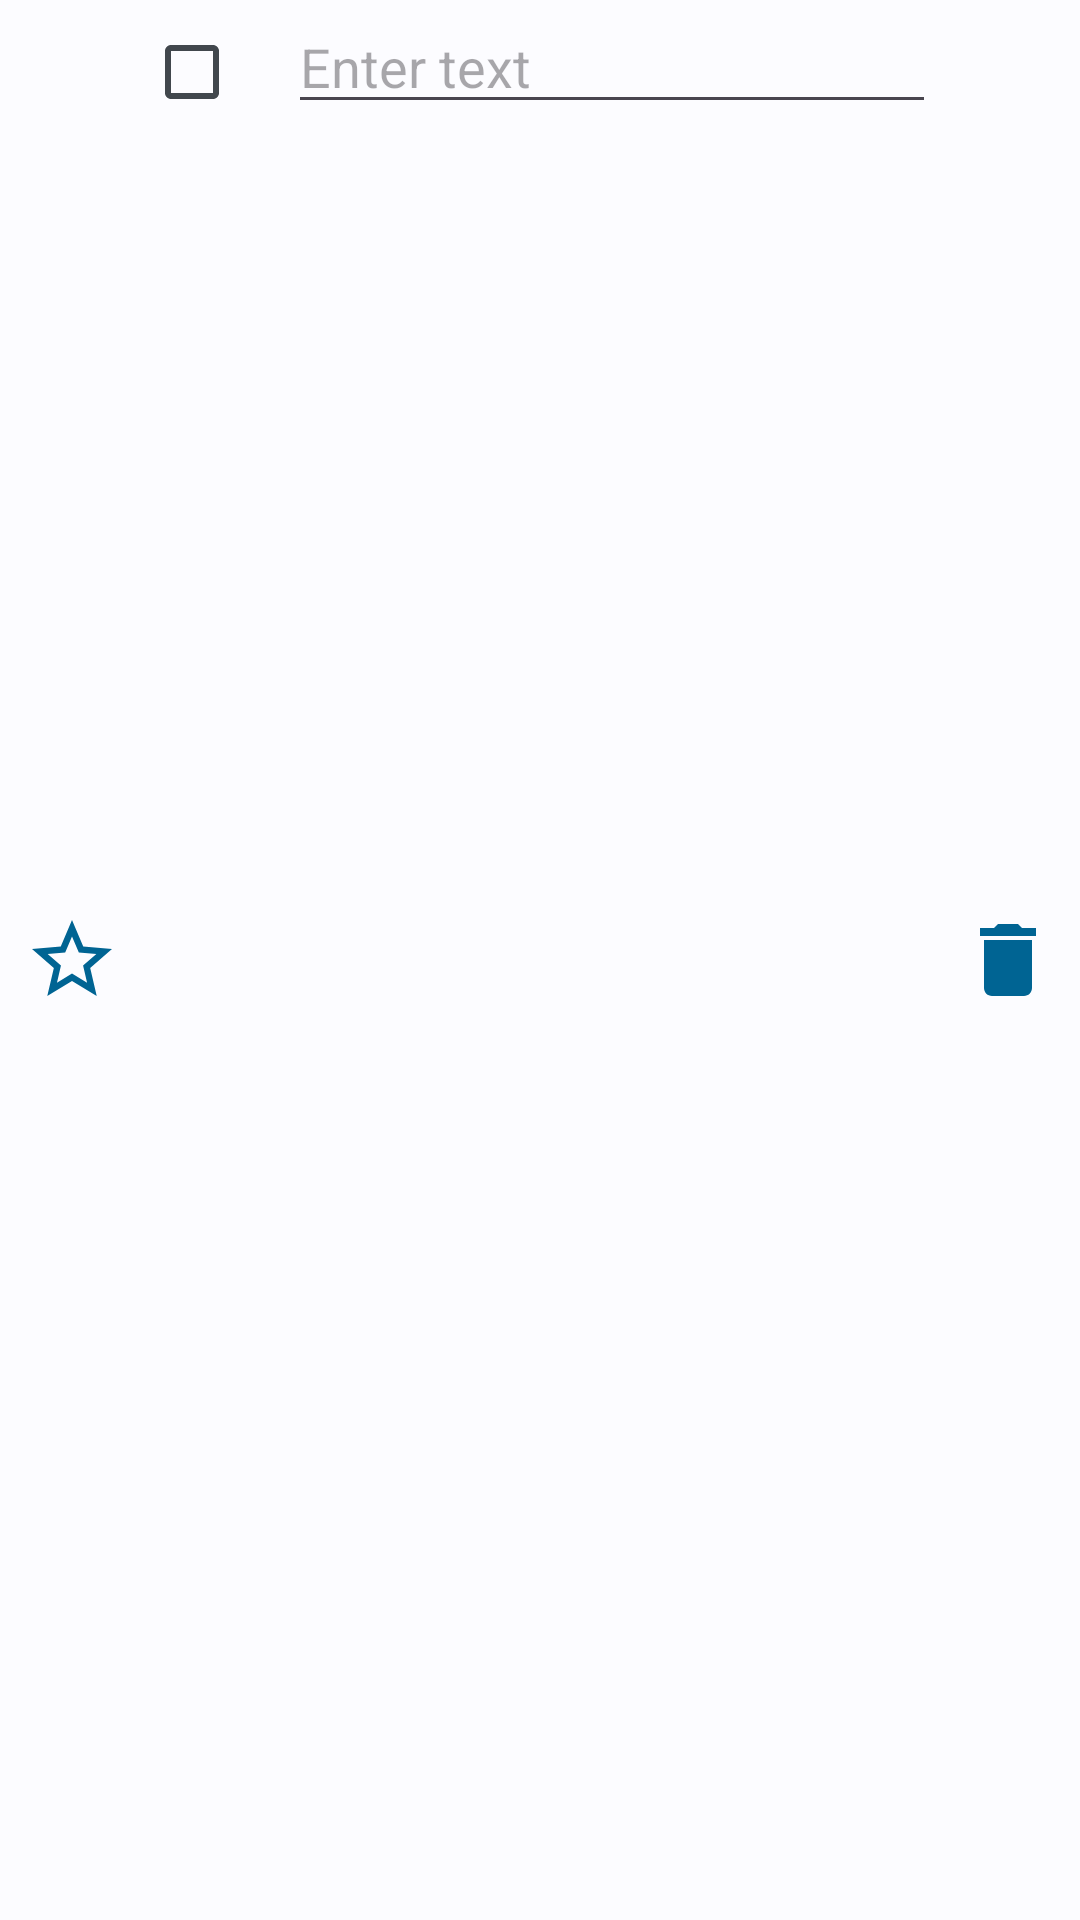

Reconstruct the res/layout file that produces this screen, plus the resources it refers to.
<!-- AndroidManifest.xml: application theme AppTheme -->
<!-- res/layout/row1.xml -->
<LinearLayout xmlns:android="http://schemas.android.com/apk/res/android"
    xmlns:app="http://schemas.android.com/apk/res-auto"
    android:layout_width="match_parent"
    android:layout_height="wrap_content"
    android:orientation="horizontal">

    <ImageButton
        android:id="@+id/starButton"
        android:layout_width="@dimen/my_default_button_size"
        android:layout_height="@dimen/my_default_button_size"
        android:layout_gravity="center"
        android:background="?android:attr/selectableItemBackground"
        android:scaleType="fitCenter"
        android:padding="@dimen/my_default_button_padding"
        android:src="@drawable/ic_star_not_chosen"
        app:tint="?attr/colorPrimary"
        android:contentDescription="@string/star" />

    <CheckBox
        android:id="@+id/checkBox"
        android:layout_width="wrap_content"
        android:layout_height="wrap_content" />

    <EditText
        android:id="@+id/editText"
        android:layout_width="0dp"
        android:layout_height="wrap_content"
        android:layout_weight="1"
        android:hint="@string/enter_text"
        android:importantForAutofill="no"
        android:inputType="text" />

    <ImageButton
        android:id="@+id/deleteButton"
        android:layout_width="@dimen/my_default_button_size"
        android:layout_height="@dimen/my_default_button_size"
        android:layout_gravity="center"
        android:background="@android:color/transparent"
        android:scaleType="fitCenter"
        android:padding="@dimen/my_default_button_padding"
        android:src="@drawable/ic_delete_trash"
        app:tint="?attr/colorPrimary"
        android:contentDescription="@string/delete_row" />
</LinearLayout>
<!-- resources referenced by this layout -->
<resources>
  <dimen name="my_default_button_padding">8dp</dimen>
  <dimen name="my_default_button_size">48dp</dimen>
  <!-- drawable ic_delete_trash (drawable-anydpi) -->
  <vector xmlns:android="http://schemas.android.com/apk/res/android"
      android:width="30dp"
      android:height="30dp"
      android:viewportWidth="24"
      android:viewportHeight="24"
      android:tint="#333333"
      android:alpha="1">
    <path
        android:fillColor="@android:color/white"
        android:pathData="M6,19c0,1.1 0.9,2 2,2h8c1.1,0 2,-0.9 2,-2V7H6v12zM19,4h-3.5l-1,-1h-5l-1,1H5v2h14V4z"/>
  </vector>
  <!-- drawable ic_star_not_chosen (drawable-anydpi) -->
  <vector xmlns:android="http://schemas.android.com/apk/res/android"
      android:width="24dp"
      android:height="24dp"
      android:viewportWidth="24"
      android:viewportHeight="24"
      android:tint="#000000"
      android:alpha="1">
    <path
        android:fillColor="@android:color/white"
        android:pathData="M22,9.24l-7.19,-0.62L12,2 9.19,8.63 2,9.24l5.46,4.73L5.82,21 12,17.27 18.18,21l-1.63,-7.03L22,9.24zM12,15.4l-3.76,2.27 1,-4.28 -3.32,-2.88 4.38,-0.38L12,6.1l1.71,4.04 4.38,0.38 -3.32,2.88 1,4.28L12,15.4z"/>
  </vector>
  <string name="delete_row">delete row</string>
  <string name="enter_text">Enter text</string>
  <string name="star">star</string>
  <color name="md_theme_light_primary">#006493</color>
  <color name="md_theme_light_onPrimary">#FFFFFF</color>
  <color name="md_theme_light_primaryContainer">#CAE6FF</color>
  <color name="md_theme_light_onPrimaryContainer">#001E30</color>
  <color name="md_theme_light_secondary">#006D34</color>
  <color name="md_theme_light_onSecondary">#FFFFFF</color>
  <color name="md_theme_light_secondaryContainer">#93F8AA</color>
  <color name="md_theme_light_onSecondaryContainer">#00210B</color>
  <color name="md_theme_light_tertiary">#006C53</color>
  <color name="md_theme_light_onTertiary">#FFFFFF</color>
  <color name="md_theme_light_tertiaryContainer">#81F8D1</color>
  <color name="md_theme_light_onTertiaryContainer">#002117</color>
  <color name="md_theme_light_error">#BA1A1A</color>
  <color name="md_theme_light_errorContainer">#FFDAD6</color>
  <color name="md_theme_light_onError">#FFFFFF</color>
  <color name="md_theme_light_onErrorContainer">#410002</color>
  <color name="md_theme_light_background">#FCFCFF</color>
  <color name="md_theme_light_onBackground">#1A1C1E</color>
  <color name="md_theme_light_surface">#FCFCFF</color>
  <color name="md_theme_light_onSurface">#1A1C1E</color>
  <color name="md_theme_light_surfaceVariant">#DDE3EA</color>
  <color name="md_theme_light_onSurfaceVariant">#41474D</color>
  <color name="md_theme_light_outline">#72787E</color>
  <color name="md_theme_light_inverseOnSurface">#F0F0F3</color>
  <color name="md_theme_light_inverseSurface">#2E3133</color>
  <color name="md_theme_light_inversePrimary">#8CCDFF</color>
</resources>
